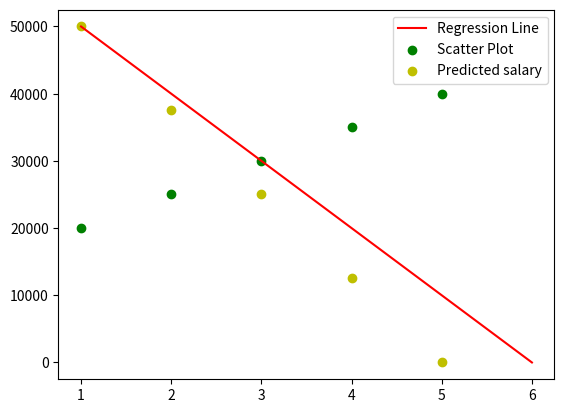

The script that saved this image:
import numpy as pd
import matplotlib.pyplot as plt
import numpy as np

def Prediction():

    Experience = [1, 2, 3, 4, 5]
    Salary = [20000, 25000, 30000, 35000, 40000]
    
    print("Values of Independent Variables :",Experience)
    print("Values of Dependent Variables:",Salary)

    mean_Experience = np.mean(Experience)
    mean_Salary = np.mean(Salary)

    print("Mean of Experience :",mean_Experience)
    print("Mean of Salary :",mean_Salary)
    
    n = len(Experience)

    Numerator = 0
    Denominator = 0

    for i in range(n):
        Numerator = Numerator + ((Experience[i] - mean_Experience) * Salary[i] - mean_Salary)
        Denominator = Denominator + ((Experience[i] - mean_Experience) ** 2)

    m = Numerator / Denominator
    print("Slope of the line :",m)

    C = mean_Salary - (m * mean_Experience)
    print("Intercept of the line :",C)
    
    x = np.linspace(1,6,n)
    y = C + m*x

    Salary_Predicted =  m * x + C
    print("Predicted Salary :",Salary_Predicted)

    plt.plot(x,y , color = 'r' , label = 'Regression Line')
    plt.scatter(Experience,Salary , color = 'g' , label = "Scatter Plot")
    plt.scatter(Experience, Salary_Predicted , color = 'y' , label = "Predicted salary")

    plt.legend()
    plt.show()

def main():

    Prediction()

if __name__ == "__main__":
    main()
